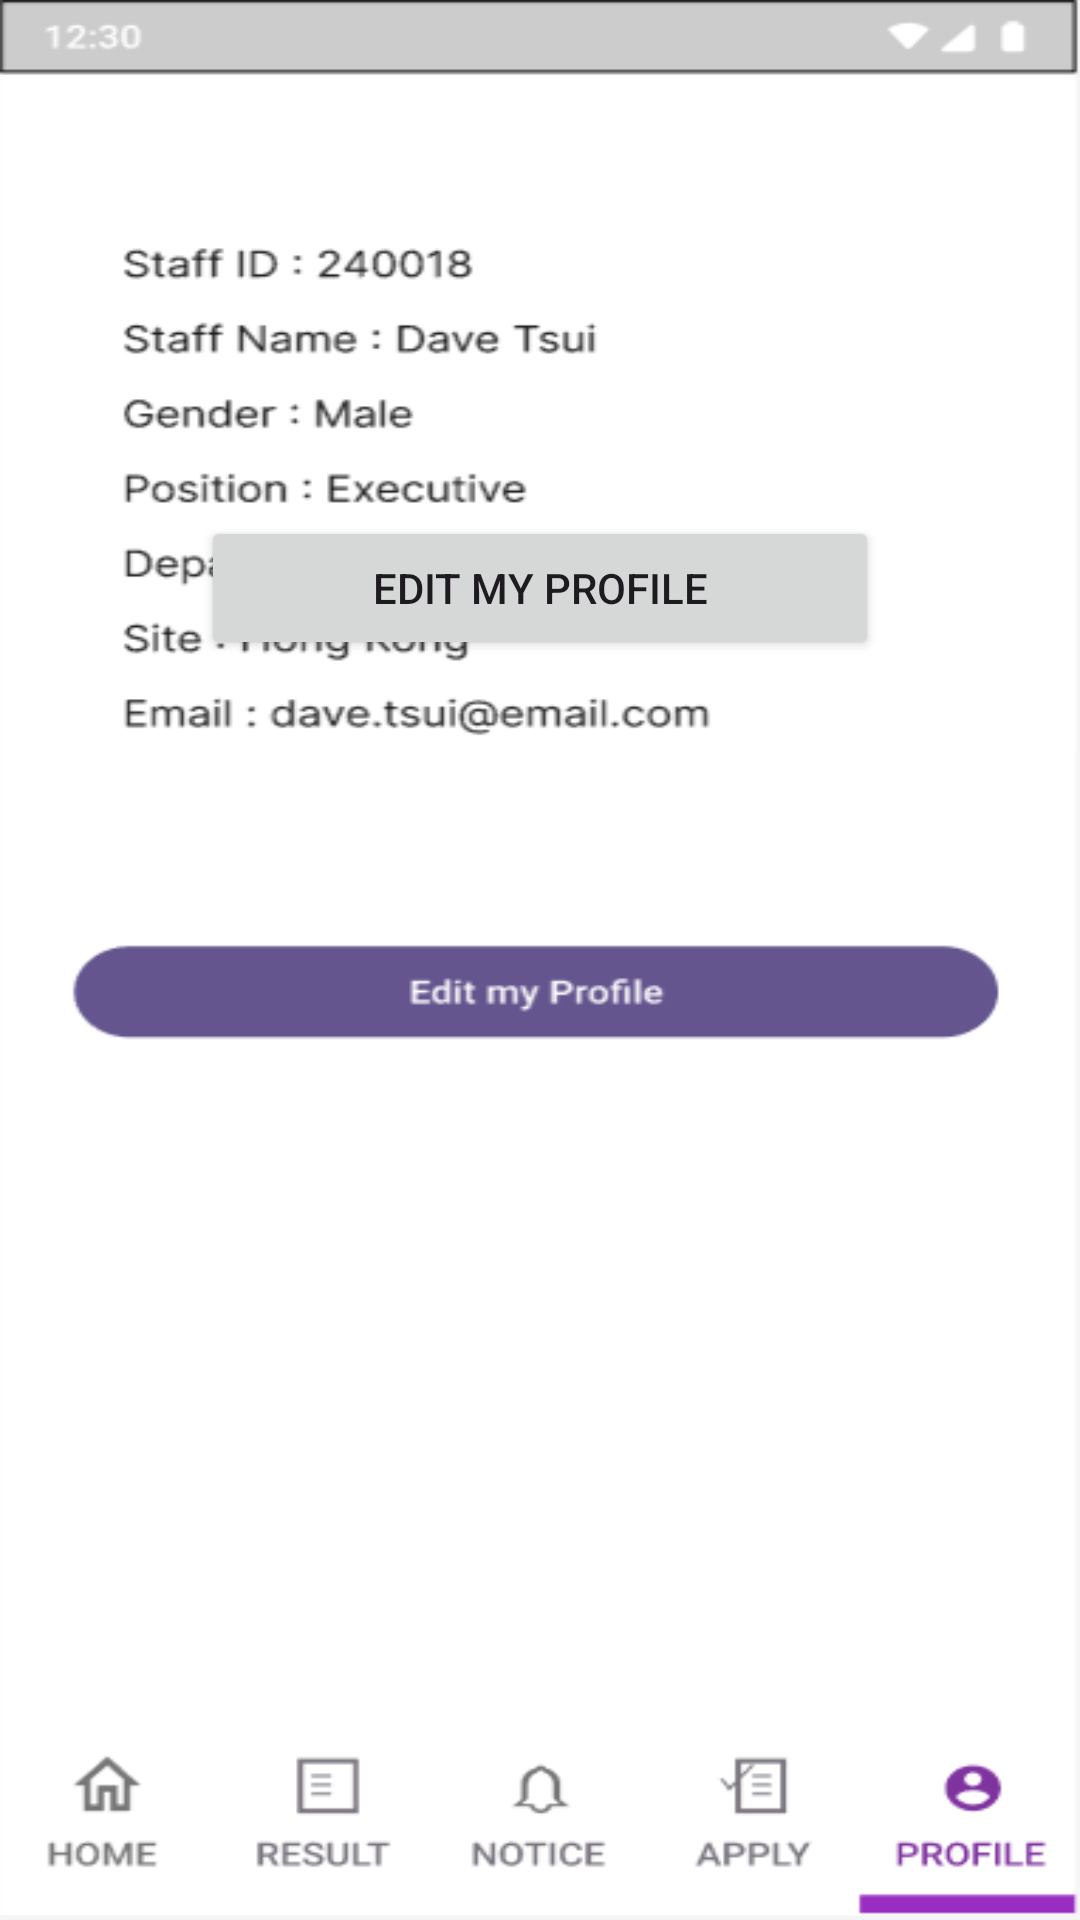

The Android layout XML behind this screen, and the referenced resources:
<!-- AndroidManifest.xml: application theme Theme.MyCW1 -->
<!-- res/layout/activity_main12.xml -->
<?xml version="1.0" encoding="utf-8"?>
<RelativeLayout
    xmlns:android="http://schemas.android.com/apk/res/android"
    android:layout_width="match_parent"
    android:layout_height="match_parent">


    <ImageView
        android:id="@+id/backgroundImage12"
        android:layout_width="match_parent"
        android:layout_height="match_parent"
        android:scaleType="fitXY"
        android:src="@drawable/background12" />
    <Button
        android:id="@+id/buttonL"
        android:layout_width="wrap_content"
        android:layout_height="wrap_content"
        android:layout_alignParentStart="true"
        android:layout_alignParentEnd="true"
        android:layout_alignParentBottom="true"
        android:layout_marginStart="36.7dp"
        android:layout_marginLeft="67dp"
        android:layout_marginEnd="36.7dp"
        android:layout_marginRight="67dp"
        android:layout_marginBottom="420dp"
        android:text="Edit my Profile" />

</RelativeLayout>
<!-- resources referenced by this layout -->
<resources>
  <!-- drawable background12: png bitmap (drawable, 18789 bytes) -->
  <style name="Theme.MyCW1" parent="Base.Theme.MyCW1" />
  <style name="Base.Theme.MyCW1" parent="Theme.Material3.DayNight.NoActionBar">
          
          
      </style>
</resources>
